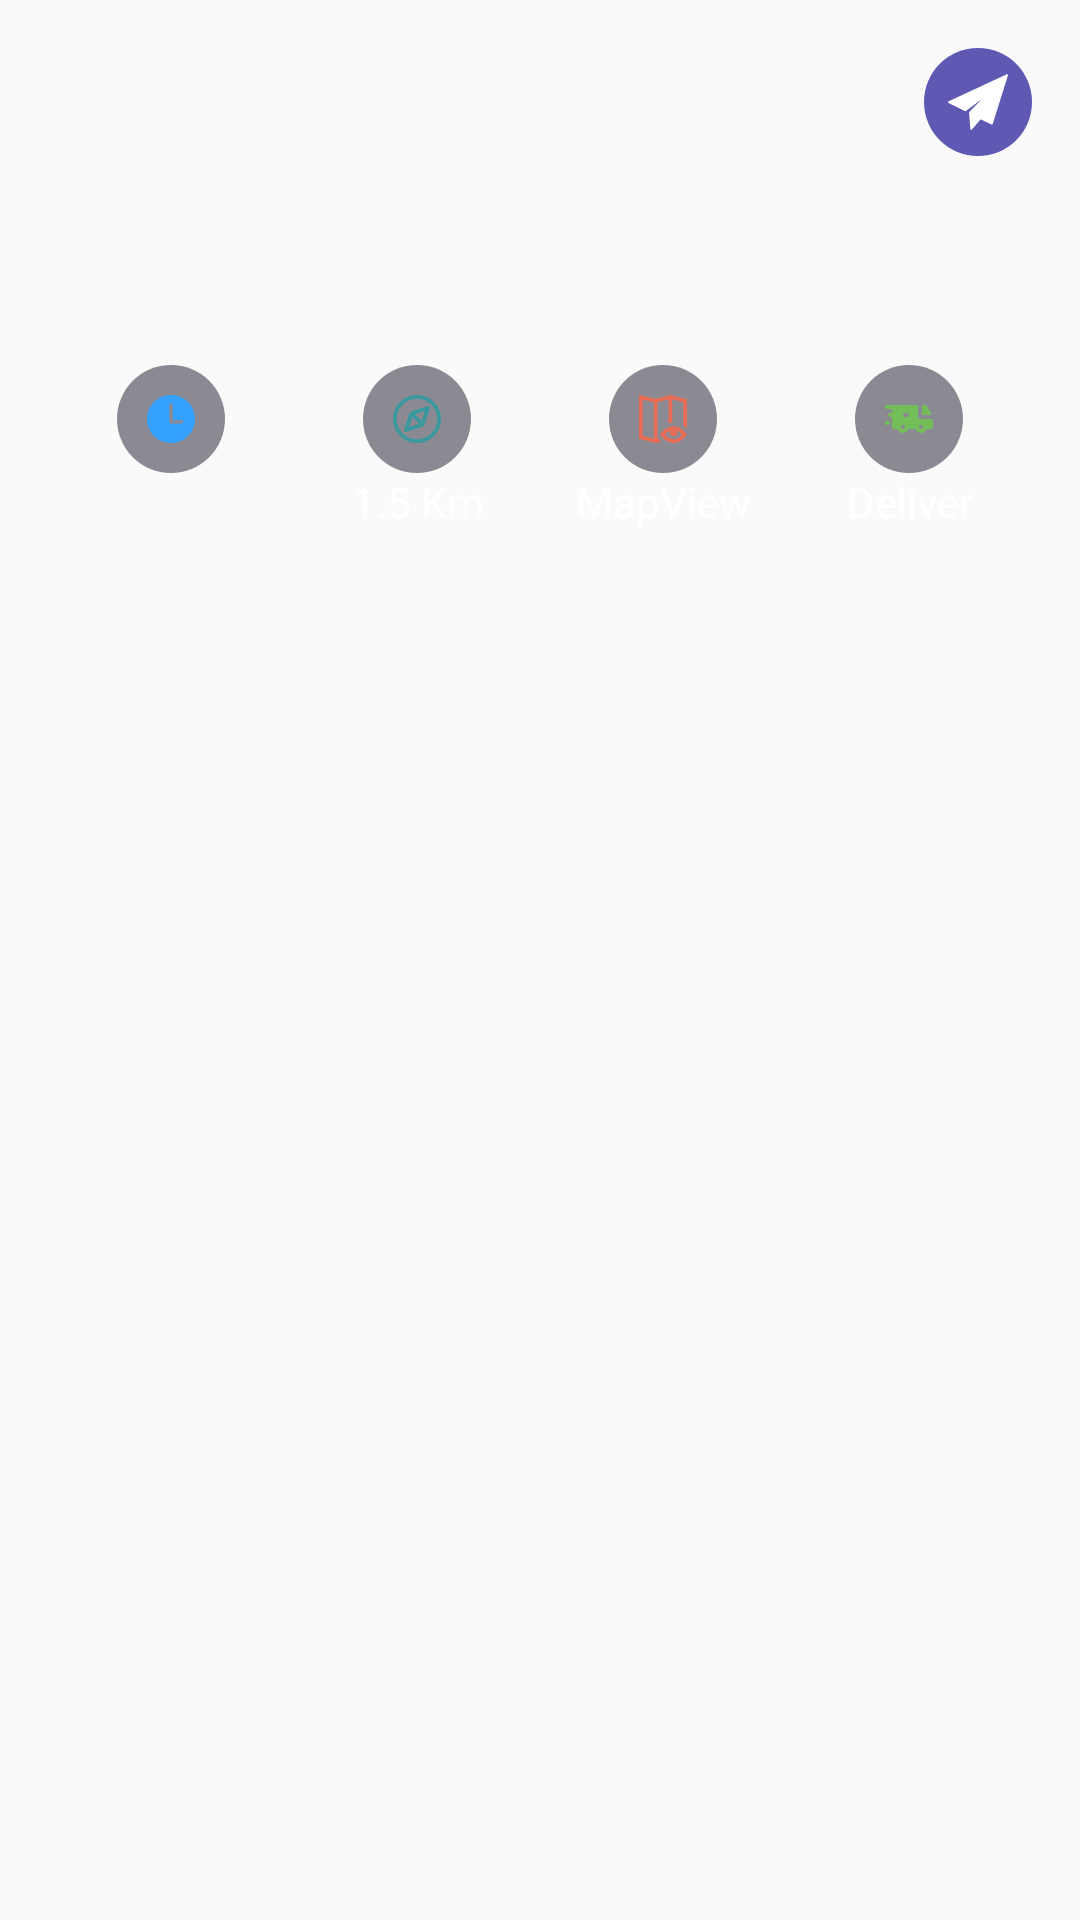

This screen was rendered from an Android layout file. Write that file and the resources it references.
<!-- AndroidManifest.xml: application theme AppTheme -->
<!-- res/layout/fragment_detail.xml -->
<?xml version="1.0" encoding="utf-8"?>
<android.support.v4.widget.NestedScrollView
    android:layout_width="match_parent"
    android:layout_height="match_parent"
    xmlns:android="http://schemas.android.com/apk/res/android" >
    <LinearLayout
        xmlns:app="http://schemas.android.com/apk/res-auto"
        xmlns:tools="http://schemas.android.com/tools"
        android:orientation="vertical"
        android:layout_width="match_parent"
        android:layout_height="match_parent"
        android:padding="@dimen/activity_horizontal_margin">

        <LinearLayout
            android:layout_width="match_parent"
            android:layout_height="wrap_content"
            android:gravity="center"
            android:layout_marginBottom="@dimen/activity_horizontal_margin"
            android:orientation="horizontal">
            <android.support.v7.widget.AppCompatTextView
                android:id="@+id/tv_name"
                android:layout_width="0dp"
                android:layout_weight="1"
                android:layout_height="wrap_content"
                android:gravity="start"
                tools:text="Pickle Jam and Chunky"
                android:textColor="@color/textColorWhite"
                android:textStyle="normal"
                android:textSize="16sp" />
            <android.support.v7.widget.AppCompatImageView
                android:id="@+id/imgv_send"
                android:layout_width="36dp"
                android:layout_height="36dp"
                android:padding="@dimen/activity_vertical_margin"
                android:background="@drawable/bg_send"
                app:srcCompat="@drawable/ic_sent"/>
        </LinearLayout>
        <android.support.v7.widget.AppCompatTextView
            android:id="@+id/tv_description"
            android:layout_width="match_parent"
            android:layout_marginBottom="@dimen/activity_horizontal_margin"
            android:layout_height="wrap_content"
            tools:text="The texture of a food that needs to be chewed thoroughly before swallowing. Can be light and bouncy or heavy and sticky."
            android:textColor="@color/textColorWhite"
            android:textStyle="normal"
            android:textSize="16sp" />
        <LinearLayout
            android:layout_width="match_parent"
            android:layout_height="wrap_content"
            android:layout_marginTop="@dimen/activity_horizontal_margin"
            android:orientation="horizontal">
            <RelativeLayout
                android:layout_width="0dp"
                android:layout_height="match_parent"
                android:layout_weight="1">
                <android.support.v7.widget.AppCompatImageView
                    android:id="@+id/imgv_1"
                    android:layout_width="36dp"
                    android:layout_height="36dp"
                    android:padding="@dimen/inner_icon_padding"
                    android:layout_centerHorizontal="true"
                    android:background="@drawable/bg_circle"
                    app:srcCompat="@drawable/ic_opening_time"/>
                <android.support.v7.widget.AppCompatTextView
                    android:id="@+id/tv_open_time"
                    android:layout_width="match_parent"
                    android:layout_below="@id/imgv_1"
                    android:layout_height="wrap_content"
                    android:gravity="center"
                    android:textAllCaps="false"
                    android:layout_centerInParent="true"
                    android:textAlignment="center"
                    tools:text="10am-10pm"
                    android:textColor="@color/textColorWhite"
                    android:textStyle="normal"
                    android:textSize="14sp" />
            </RelativeLayout>
            <RelativeLayout
                android:layout_width="0dp"
                android:layout_height="match_parent"
                android:layout_weight="1">
                <android.support.v7.widget.AppCompatImageView
                    android:id="@+id/imgv_2"
                    android:layout_width="36dp"
                    android:layout_height="36dp"
                    android:background="@drawable/bg_circle"
                    android:padding="@dimen/inner_icon_padding"
                    android:layout_centerHorizontal="true"
                    app:srcCompat="@drawable/ic_distance"/>
                <android.support.v7.widget.AppCompatTextView
                    android:id="@+id/tv_distance"
                    android:layout_width="match_parent"
                    android:layout_below="@id/imgv_2"
                    android:layout_height="wrap_content"
                    android:gravity="center"
                    android:textAllCaps="false"
                    android:textAlignment="center"
                    android:layout_centerInParent="true"
                    android:text="1.5 Km"
                    android:textColor="@color/textColorWhite"
                    android:textStyle="normal"
                    android:textSize="14sp" />
            </RelativeLayout>
            <RelativeLayout
                android:layout_width="0dp"
                android:layout_height="match_parent"
                android:layout_weight="1">
                <android.support.v7.widget.AppCompatImageView
                    android:id="@+id/imgv_3"
                    android:layout_width="36dp"
                    android:layout_height="36dp"
                    android:padding="@dimen/inner_icon_padding"
                    android:background="@drawable/bg_circle"
                    android:layout_centerHorizontal="true"
                    app:srcCompat="@drawable/ic_map_view"/>
                <android.support.v7.widget.AppCompatTextView
                    android:id="@+id/tv_map_view"
                    android:layout_width="match_parent"
                    android:layout_below="@id/imgv_3"
                    android:layout_height="wrap_content"
                    android:gravity="center"
                    android:textAllCaps="false"
                    android:textAlignment="center"
                    android:layout_centerInParent="true"
                    android:text="MapView"
                    android:textColor="@color/textColorWhite"
                    android:textStyle="normal"
                    android:textSize="14sp" />
            </RelativeLayout>
            <RelativeLayout
                android:layout_width="0dp"
                android:layout_height="match_parent"
                android:layout_weight="1">
                <android.support.v7.widget.AppCompatImageView
                    android:id="@+id/imgv_4"
                    android:layout_width="36dp"
                    android:layout_height="36dp"
                    android:padding="@dimen/inner_icon_padding"
                    android:background="@drawable/bg_circle"
                    android:layout_centerHorizontal="true"
                    app:srcCompat="@drawable/ic_delivery"/>
                <android.support.v7.widget.AppCompatTextView
                    android:id="@+id/tv_delivery"
                    android:layout_width="match_parent"
                    android:layout_below="@id/imgv_4"
                    android:layout_height="wrap_content"
                    android:gravity="center"
                    android:textAllCaps="false"
                    android:textAlignment="center"
                    android:layout_centerInParent="true"
                    android:text="Deliver"
                    android:textColor="@color/textColorWhite"
                    android:textStyle="normal"
                    android:textSize="14sp" />
            </RelativeLayout>
        </LinearLayout>
    </LinearLayout>
</android.support.v4.widget.NestedScrollView>
<!-- resources referenced by this layout -->
<resources>
  <color name="textColorWhite">#FFFFFF</color>
  <dimen name="activity_horizontal_margin">16dp</dimen>
  <dimen name="activity_vertical_margin">8dp</dimen>
  <dimen name="inner_icon_padding">10dp</dimen>
  <!-- drawable bg_circle (drawable) -->
  <?xml version="1.0" encoding="utf-8"?>
  <shape
      xmlns:android="http://schemas.android.com/apk/res/android"
      android:shape="oval">
  
      <solid
          android:color="#801F1C2D"/>
  
      <size
          android:width="120dp"
          android:height="120dp"/>
  </shape>
  <!-- drawable bg_send (drawable) -->
  <?xml version="1.0" encoding="utf-8"?>
  <shape
      xmlns:android="http://schemas.android.com/apk/res/android"
      android:shape="oval">
  
      <solid
          android:color="#5f59b4"/>
  
      <size
          android:width="120dp"
          android:height="120dp"/>
  </shape>
  <!-- drawable ic_distance (drawable) -->
  <vector android:height="144dp" android:viewportHeight="512"
      android:viewportWidth="512" android:width="144dp" xmlns:android="http://schemas.android.com/apk/res/android">
      <path android:fillColor="#3B989F" android:pathData="m256,0c-141.483,0 -256,114.497 -256,256 0,141.484 114.497,256 256,256 141.483,0 256,-114.497 256,-256 0,-141.484 -114.497,-256 -256,-256zM256,472c-119.377,0 -216,-96.607 -216,-216 0,-119.377 96.607,-216 216,-216 119.377,0 216,96.607 216,216 0,119.377 -96.607,216 -216,216zM367.676,119.026 L190.676,178.026c-5.753,1.918 -10.602,6.505 -12.649,12.649l-59,177c-5.201,15.604 9.695,30.5 25.298,25.298l177,-59c5.906,-1.97 10.652,-6.655 12.649,-12.649l59,-177c5.198,-15.596 -9.675,-30.506 -25.298,-25.298zM205.74,234.025 L277.975,306.26 169.623,342.377zM306.26,277.975 L234.025,205.74 342.377,169.623z"/>
  </vector>
  <!-- drawable ic_opening_time (drawable) -->
  <vector android:height="144dp" android:viewportHeight="299.995"
      android:viewportWidth="299.995" android:width="144dp" xmlns:android="http://schemas.android.com/apk/res/android">
      <path android:fillColor="#339FFF" android:pathData="M149.995,0C67.156,0 0,67.158 0,149.995s67.156,150 149.995,150s150,-67.163 150,-150S232.834,0 149.995,0zM214.842,178.524H151.25c-0.215,0 -0.415,-0.052 -0.628,-0.06c-0.213,0.01 -0.412,0.06 -0.628,0.06c-5.729,0 -10.374,-4.645 -10.374,-10.374V62.249c0,-5.729 4.645,-10.374 10.374,-10.374s10.374,4.645 10.374,10.374v95.527h54.47c5.729,0 10.374,4.645 10.374,10.374C225.212,173.879 220.571,178.524 214.842,178.524z"/>
  </vector>
  <!-- drawable ic_sent (drawable) -->
  <vector android:height="144dp" android:viewportHeight="334.5"
      android:viewportWidth="334.5" android:width="144dp" xmlns:android="http://schemas.android.com/apk/res/android">
      <path android:fillColor="#FFFFFFFF" android:pathData="M332.797,13.699c-1.489,-1.306 -3.608,-1.609 -5.404,-0.776L2.893,163.695c-1.747,0.812 -2.872,2.555 -2.893,4.481s1.067,3.693 2.797,4.542l91.833,45.068c1.684,0.827 3.692,0.64 5.196,-0.484l89.287,-66.734l-70.094,72.1c-1,1.029 -1.51,2.438 -1.4,3.868l6.979,90.889c0.155,2.014 1.505,3.736 3.424,4.367c0.513,0.168 1.04,0.25 1.561,0.25c1.429,0 2.819,-0.613 3.786,-1.733l48.742,-56.482l60.255,28.79c1.308,0.625 2.822,0.651 4.151,0.073c1.329,-0.579 2.341,-1.705 2.775,-3.087L334.27,18.956C334.864,17.066 334.285,15.005 332.797,13.699z"/>
  </vector>
  <style name="AppTheme" parent="Theme.AppCompat.Light.NoActionBar">
          
          <item name="colorPrimary">@color/colorPrimary</item>
          <item name="colorPrimaryDark">@color/colorPrimaryDark</item>
          <item name="colorAccent">@color/colorAccent</item>
      </style>
  <color name="colorPrimary">#1F1C2D</color>
  <color name="colorPrimaryDark">#1F1C2D</color>
  <color name="colorAccent">#1E88E5</color>
</resources>
